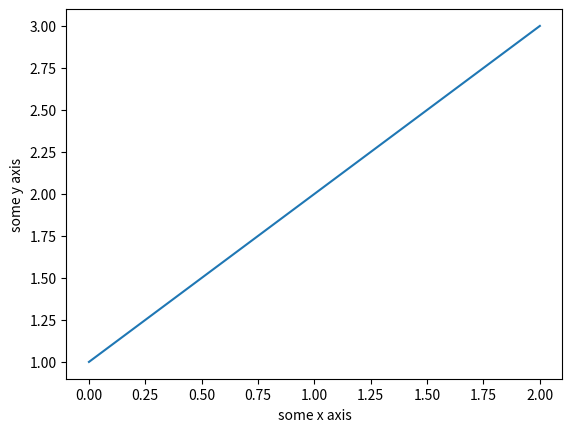

Python code for this plot:
# basic line plot
import matplotlib.pyplot as plt
import numpy
myarray = numpy.array([1,2,3])
plt.plot(myarray)
plt.xlabel('some x axis')
plt.ylabel('some y axis')
plt.show()